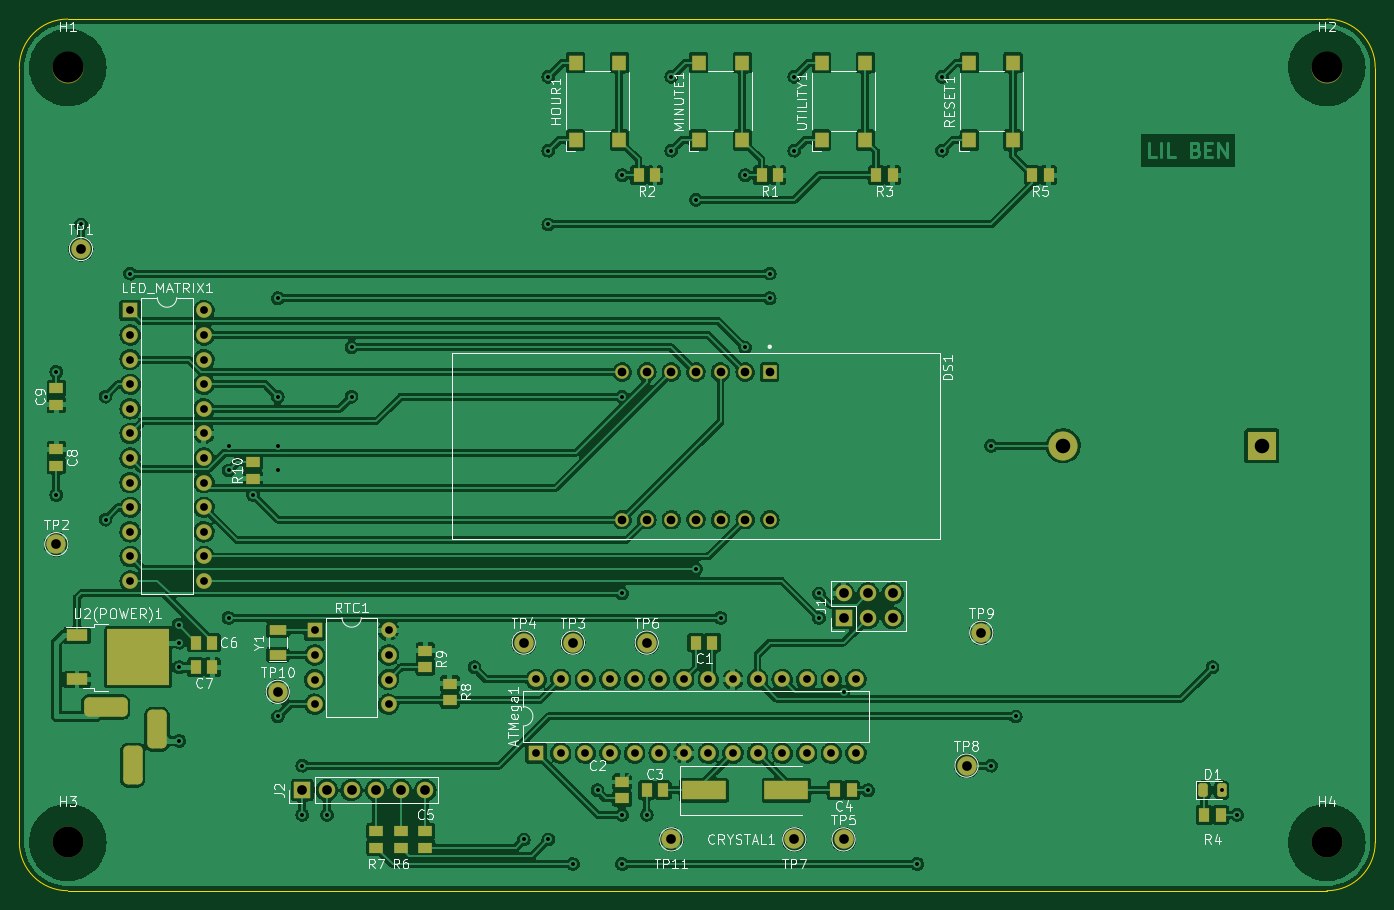
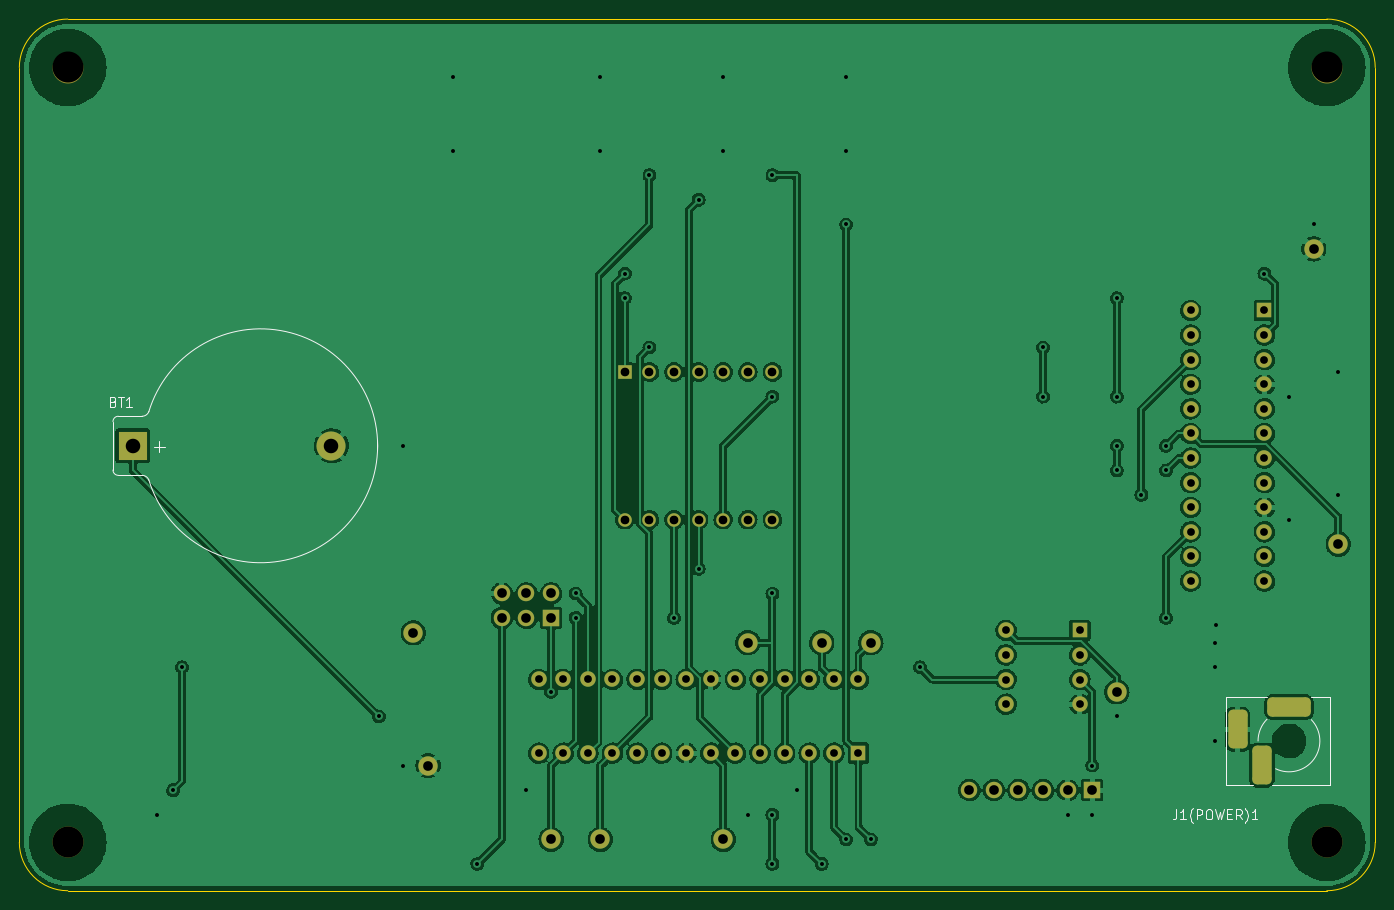
Circuit board: 10 layer files. Board 140.0 x 90.0 mm.
- bottom_copper: hps-schematic-2.0-B_Cu.gbr (303317 bytes)
- bottom_mask: hps-schematic-2.0-B_Mask.gbr (4464 bytes)
- paste: hps-schematic-2.0-B_Paste.gbr (478 bytes)
- bottom_silk: hps-schematic-2.0-B_Silkscreen.gbr (8532 bytes)
- outline: hps-schematic-2.0-Edge_Cuts.gbr (966 bytes)
- top_copper: hps-schematic-2.0-F_Cu.gbr (435500 bytes)
- top_mask: hps-schematic-2.0-F_Mask.gbr (6824 bytes)
- paste: hps-schematic-2.0-F_Paste.gbr (3427 bytes)
- top_silk: hps-schematic-2.0-F_Silkscreen.gbr (48629 bytes)
- drill: hps-schematic-2.0.drl (2730 bytes)

=== bottom_copper: hps-schematic-2.0-B_Cu.gbr (303317 bytes, source omitted) ===
=== bottom_mask: hps-schematic-2.0-B_Mask.gbr ===
%TF.GenerationSoftware,KiCad,Pcbnew,(6.0.5-0)*%
%TF.CreationDate,2022-07-21T21:11:39-05:00*%
%TF.ProjectId,hps-schematic-2.0,6870732d-7363-4686-956d-617469632d32,rev?*%
%TF.SameCoordinates,PX4c4db10PY8a12ae0*%
%TF.FileFunction,Soldermask,Bot*%
%TF.FilePolarity,Negative*%
%FSLAX46Y46*%
G04 Gerber Fmt 4.6, Leading zero omitted, Abs format (unit mm)*
G04 Created by KiCad (PCBNEW (6.0.5-0)) date 2022-07-21 21:11:39*
%MOMM*%
%LPD*%
G01*
G04 APERTURE LIST*
G04 Aperture macros list*
%AMRoundRect*
0 Rectangle with rounded corners*
0 $1 Rounding radius*
0 $2 $3 $4 $5 $6 $7 $8 $9 X,Y pos of 4 corners*
0 Add a 4 corners polygon primitive as box body*
4,1,4,$2,$3,$4,$5,$6,$7,$8,$9,$2,$3,0*
0 Add four circle primitives for the rounded corners*
1,1,$1+$1,$2,$3*
1,1,$1+$1,$4,$5*
1,1,$1+$1,$6,$7*
1,1,$1+$1,$8,$9*
0 Add four rect primitives between the rounded corners*
20,1,$1+$1,$2,$3,$4,$5,0*
20,1,$1+$1,$4,$5,$6,$7,0*
20,1,$1+$1,$6,$7,$8,$9,0*
20,1,$1+$1,$8,$9,$2,$3,0*%
G04 Aperture macros list end*
%ADD10C,3.200000*%
%ADD11R,1.600000X1.600000*%
%ADD12O,1.600000X1.600000*%
%ADD13C,2.000000*%
%ADD14O,1.700000X1.700000*%
%ADD15R,1.700000X1.700000*%
%ADD16R,1.400000X1.400000*%
%ADD17C,1.400000*%
%ADD18RoundRect,0.500000X1.750000X0.500000X-1.750000X0.500000X-1.750000X-0.500000X1.750000X-0.500000X0*%
%ADD19RoundRect,0.500000X-0.500000X1.500000X-0.500000X-1.500000X0.500000X-1.500000X0.500000X1.500000X0*%
%ADD20R,3.000000X3.000000*%
%ADD21C,3.000000*%
G04 APERTURE END LIST*
D10*
%TO.C,H4*%
X134990000Y4780000D03*
%TD*%
D11*
%TO.C,LED_MATRIX1*%
X11430000Y59695000D03*
D12*
X11430000Y57155000D03*
X11430000Y54615000D03*
X11430000Y52075000D03*
X11430000Y49535000D03*
X11430000Y46995000D03*
X11430000Y44455000D03*
X11430000Y41915000D03*
X11430000Y39375000D03*
X11430000Y36835000D03*
X11430000Y34295000D03*
X11430000Y31755000D03*
X19050000Y31755000D03*
X19050000Y34295000D03*
X19050000Y36835000D03*
X19050000Y39375000D03*
X19050000Y41915000D03*
X19050000Y44455000D03*
X19050000Y46995000D03*
X19050000Y49535000D03*
X19050000Y52075000D03*
X19050000Y54615000D03*
X19050000Y57155000D03*
X19050000Y59695000D03*
%TD*%
D11*
%TO.C,RTC1*%
X30490000Y26660000D03*
D12*
X30490000Y24120000D03*
X30490000Y21580000D03*
X30490000Y19040000D03*
X38110000Y19040000D03*
X38110000Y21580000D03*
X38110000Y24120000D03*
X38110000Y26660000D03*
%TD*%
D13*
%TO.C,TP8*%
X97790000Y12700000D03*
%TD*%
%TO.C,TP4*%
X52070000Y25400000D03*
%TD*%
D10*
%TO.C,H2*%
X134990000Y84780000D03*
%TD*%
%TO.C,H3*%
X4990000Y4780000D03*
%TD*%
D13*
%TO.C,TP9*%
X99315000Y26415000D03*
%TD*%
%TO.C,TP6*%
X64770000Y25400000D03*
%TD*%
%TO.C,TP2*%
X3810000Y35560000D03*
%TD*%
%TO.C,TP10*%
X26670000Y20320000D03*
%TD*%
D14*
%TO.C,J2*%
X41910000Y10160000D03*
X39370000Y10160000D03*
X36830000Y10160000D03*
X34290000Y10160000D03*
X31750000Y10160000D03*
D15*
X29210000Y10160000D03*
%TD*%
D10*
%TO.C,H1*%
X4990000Y84780000D03*
%TD*%
D13*
%TO.C,TP7*%
X80010000Y5080000D03*
%TD*%
D11*
%TO.C,ATMega1*%
X53350000Y13980000D03*
D12*
X55890000Y13980000D03*
X58430000Y13980000D03*
X60970000Y13980000D03*
X63510000Y13980000D03*
X66050000Y13980000D03*
X68590000Y13980000D03*
X71130000Y13980000D03*
X73670000Y13980000D03*
X76210000Y13980000D03*
X78750000Y13980000D03*
X81290000Y13980000D03*
X83830000Y13980000D03*
X86370000Y13980000D03*
X86370000Y21600000D03*
X83830000Y21600000D03*
X81290000Y21600000D03*
X78750000Y21600000D03*
X76210000Y21600000D03*
X73670000Y21600000D03*
X71130000Y21600000D03*
X68590000Y21600000D03*
X66050000Y21600000D03*
X63510000Y21600000D03*
X60970000Y21600000D03*
X58430000Y21600000D03*
X55890000Y21600000D03*
X53350000Y21600000D03*
%TD*%
D15*
%TO.C,J1*%
X85090000Y27940000D03*
D14*
X85090000Y30480000D03*
X87630000Y27940000D03*
X87630000Y30480000D03*
X90170000Y27940000D03*
X90170000Y30480000D03*
%TD*%
D13*
%TO.C,TP1*%
X6350000Y66040000D03*
%TD*%
D16*
%TO.C,DS1*%
X77470000Y53340000D03*
D17*
X74930000Y53340000D03*
X72390000Y53340000D03*
X69850000Y53340000D03*
X67310000Y53340000D03*
X64770000Y53340000D03*
X62230000Y53340000D03*
X62230000Y38100000D03*
X64770000Y38100000D03*
X67310000Y38100000D03*
X69850000Y38100000D03*
X72390000Y38100000D03*
X74930000Y38100000D03*
X77470000Y38100000D03*
%TD*%
D13*
%TO.C,TP3*%
X57150000Y25400000D03*
%TD*%
%TO.C,TP5*%
X85090000Y5080000D03*
%TD*%
%TO.C,TP11*%
X67310000Y5080000D03*
%TD*%
D18*
%TO.C,J1(POWER)1*%
X8890000Y18740000D03*
D19*
X14190000Y16440000D03*
X11690000Y12740000D03*
%TD*%
D20*
%TO.C,BT1*%
X128270000Y45720000D03*
D21*
X107780000Y45720000D03*
%TD*%
M02*

=== paste: hps-schematic-2.0-B_Paste.gbr ===
%TF.GenerationSoftware,KiCad,Pcbnew,(6.0.5-0)*%
%TF.CreationDate,2022-07-21T21:11:39-05:00*%
%TF.ProjectId,hps-schematic-2.0,6870732d-7363-4686-956d-617469632d32,rev?*%
%TF.SameCoordinates,PX4c4db10PY8a12ae0*%
%TF.FileFunction,Paste,Bot*%
%TF.FilePolarity,Positive*%
%FSLAX46Y46*%
G04 Gerber Fmt 4.6, Leading zero omitted, Abs format (unit mm)*
G04 Created by KiCad (PCBNEW (6.0.5-0)) date 2022-07-21 21:11:39*
%MOMM*%
%LPD*%
G01*
G04 APERTURE LIST*
G04 APERTURE END LIST*
M02*

=== bottom_silk: hps-schematic-2.0-B_Silkscreen.gbr (8532 bytes, source omitted) ===
=== outline: hps-schematic-2.0-Edge_Cuts.gbr ===
%TF.GenerationSoftware,KiCad,Pcbnew,(6.0.5-0)*%
%TF.CreationDate,2022-07-21T21:11:39-05:00*%
%TF.ProjectId,hps-schematic-2.0,6870732d-7363-4686-956d-617469632d32,rev?*%
%TF.SameCoordinates,PX4c4db10PY8a12ae0*%
%TF.FileFunction,Profile,NP*%
%FSLAX46Y46*%
G04 Gerber Fmt 4.6, Leading zero omitted, Abs format (unit mm)*
G04 Created by KiCad (PCBNEW (6.0.5-0)) date 2022-07-21 21:11:39*
%MOMM*%
%LPD*%
G01*
G04 APERTURE LIST*
%TA.AperFunction,Profile*%
%ADD10C,0.050000*%
%TD*%
G04 APERTURE END LIST*
D10*
X139990000Y84780000D02*
X139990000Y4780000D01*
X-10000Y84780000D02*
X-10000Y4780000D01*
X4990000Y89780000D02*
G75*
G03*
X-10000Y84780000I0J-5000000D01*
G01*
X-10000Y4780000D02*
G75*
G03*
X4990000Y-220000I5000000J0D01*
G01*
X134990000Y-220000D02*
G75*
G03*
X139990000Y4780000I0J5000000D01*
G01*
X134990000Y89780000D02*
X4990000Y89780000D01*
X139990000Y84780000D02*
G75*
G03*
X134990000Y89780000I-5000000J0D01*
G01*
X134990000Y-220000D02*
X4990000Y-220000D01*
M02*

=== top_copper: hps-schematic-2.0-F_Cu.gbr (435500 bytes, source omitted) ===
=== top_mask: hps-schematic-2.0-F_Mask.gbr (6824 bytes, source omitted) ===
=== paste: hps-schematic-2.0-F_Paste.gbr ===
%TF.GenerationSoftware,KiCad,Pcbnew,(6.0.5-0)*%
%TF.CreationDate,2022-07-21T21:11:39-05:00*%
%TF.ProjectId,hps-schematic-2.0,6870732d-7363-4686-956d-617469632d32,rev?*%
%TF.SameCoordinates,PX4c4db10PY8a12ae0*%
%TF.FileFunction,Paste,Top*%
%TF.FilePolarity,Positive*%
%FSLAX46Y46*%
G04 Gerber Fmt 4.6, Leading zero omitted, Abs format (unit mm)*
G04 Created by KiCad (PCBNEW (6.0.5-0)) date 2022-07-21 21:11:39*
%MOMM*%
%LPD*%
G01*
G04 APERTURE LIST*
G04 Aperture macros list*
%AMRoundRect*
0 Rectangle with rounded corners*
0 $1 Rounding radius*
0 $2 $3 $4 $5 $6 $7 $8 $9 X,Y pos of 4 corners*
0 Add a 4 corners polygon primitive as box body*
4,1,4,$2,$3,$4,$5,$6,$7,$8,$9,$2,$3,0*
0 Add four circle primitives for the rounded corners*
1,1,$1+$1,$2,$3*
1,1,$1+$1,$4,$5*
1,1,$1+$1,$6,$7*
1,1,$1+$1,$8,$9*
0 Add four rect primitives between the rounded corners*
20,1,$1+$1,$2,$3,$4,$5,0*
20,1,$1+$1,$4,$5,$6,$7,0*
20,1,$1+$1,$6,$7,$8,$9,0*
20,1,$1+$1,$8,$9,$2,$3,0*%
G04 Aperture macros list end*
%ADD10R,1.400000X1.150000*%
%ADD11R,1.150000X1.400000*%
%ADD12R,3.050000X2.750000*%
%ADD13R,2.200000X1.200000*%
%ADD14R,1.400000X1.600000*%
%ADD15RoundRect,0.243750X-0.243750X-0.456250X0.243750X-0.456250X0.243750X0.456250X-0.243750X0.456250X0*%
%ADD16R,1.800000X1.000000*%
%ADD17R,4.500000X2.000000*%
G04 APERTURE END LIST*
D10*
%TO.C,R6*%
X39370000Y5930000D03*
X39370000Y4230000D03*
%TD*%
D11*
%TO.C,C3*%
X64750000Y10160000D03*
X66450000Y10160000D03*
%TD*%
%TO.C,C7*%
X19900000Y22860000D03*
X18200000Y22860000D03*
%TD*%
%TO.C,C1*%
X71550000Y25400000D03*
X69850000Y25400000D03*
%TD*%
D10*
%TO.C,R7*%
X36830000Y5930000D03*
X36830000Y4230000D03*
%TD*%
%TO.C,R10*%
X24130000Y42330000D03*
X24130000Y44030000D03*
%TD*%
D11*
%TO.C,R3*%
X90170000Y73660000D03*
X88470000Y73660000D03*
%TD*%
%TO.C,R4*%
X122340000Y7620000D03*
X124040000Y7620000D03*
%TD*%
D12*
%TO.C,U2(POWER)1*%
X10565000Y25400000D03*
X10565000Y22350000D03*
X13915000Y25400000D03*
X13915000Y22350000D03*
D13*
X5940000Y26155000D03*
X5940000Y21595000D03*
%TD*%
D10*
%TO.C,C5*%
X41910000Y4230000D03*
X41910000Y5930000D03*
%TD*%
%TO.C,R8*%
X44450000Y21170000D03*
X44450000Y19470000D03*
%TD*%
%TO.C,C9*%
X3810000Y49950000D03*
X3810000Y51650000D03*
%TD*%
D11*
%TO.C,C4*%
X85940000Y10160000D03*
X84240000Y10160000D03*
%TD*%
D14*
%TO.C,HOUR1*%
X57440000Y85280000D03*
X57440000Y77280000D03*
X61940000Y85280000D03*
X61940000Y77280000D03*
%TD*%
D10*
%TO.C,C8*%
X3810000Y45353078D03*
X3810000Y43653078D03*
%TD*%
D11*
%TO.C,R1*%
X78320000Y73660000D03*
X76620000Y73660000D03*
%TD*%
%TO.C,R5*%
X106260000Y73660000D03*
X104560000Y73660000D03*
%TD*%
D14*
%TO.C,UTILITY1*%
X82840000Y85280000D03*
X82840000Y77280000D03*
X87340000Y85280000D03*
X87340000Y77280000D03*
%TD*%
D15*
%TO.C,D1*%
X122252500Y10160000D03*
X124127500Y10160000D03*
%TD*%
D11*
%TO.C,R2*%
X65620000Y73660000D03*
X63920000Y73660000D03*
%TD*%
D14*
%TO.C,RESET1*%
X98080000Y85280000D03*
X98080000Y77280000D03*
X102580000Y85280000D03*
X102580000Y77280000D03*
%TD*%
%TO.C,MINUTE1*%
X70140000Y85280000D03*
X70140000Y77280000D03*
X74640000Y85280000D03*
X74640000Y77280000D03*
%TD*%
D10*
%TO.C,R9*%
X41910000Y24560000D03*
X41910000Y22860000D03*
%TD*%
D16*
%TO.C,Y1*%
X26670000Y24150000D03*
X26670000Y26650000D03*
%TD*%
D11*
%TO.C,C6*%
X19900000Y25400000D03*
X18200000Y25400000D03*
%TD*%
D10*
%TO.C,C2*%
X62230000Y11010000D03*
X62230000Y9310000D03*
%TD*%
D17*
%TO.C,CRYSTAL1*%
X70680000Y10160000D03*
X79180000Y10160000D03*
%TD*%
M02*

=== top_silk: hps-schematic-2.0-F_Silkscreen.gbr (48629 bytes, source omitted) ===
=== drill: hps-schematic-2.0.drl ===
M48
; DRILL file {KiCad (6.0.5-0)} date Thursday, July 21, 2022 at 09:12:29 PM
; FORMAT={-:-/ absolute / inch / decimal}
; #@! TF.CreationDate,2022-07-21T21:12:29-05:00
; #@! TF.GenerationSoftware,Kicad,Pcbnew,(6.0.5-0)
; #@! TF.FileFunction,MixedPlating,1,2
FMAT,2
INCH
; #@! TA.AperFunction,Plated,PTH,ViaDrill
T1C0.0160
; #@! TA.AperFunction,Plated,PTH,ComponentDrill
T2C0.0315
; #@! TA.AperFunction,Plated,PTH,ComponentDrill
T3C0.0354
; #@! TA.AperFunction,Plated,PTH,ComponentDrill
T4C0.0394
; #@! TA.AperFunction,Plated,PTH,ComponentDrill
T5C0.0591
; #@! TA.AperFunction,NonPlated,NPTH,ComponentDrill
T6C0.1260
%
G90
G05
T1
X0.15Y2.1
X0.15Y1.6
X0.25Y2.7
X0.35Y2.0
X0.35Y1.5
X0.45Y2.5
X0.6469Y1.072
X0.65Y1.0
X0.65Y0.9
X0.65Y0.6
X0.85Y1.8
X0.85Y1.7
X0.85Y1.1
X0.95Y1.6
X1.05Y2.4
X1.05Y2.0
X1.05Y1.8
X1.05Y1.7
X1.05Y0.7
X1.15Y0.5
X1.15Y0.3
X1.25Y0.3
X1.35Y2.2
X1.35Y2.0
X1.85Y0.9
X2.05Y0.2
X2.15Y3.3
X2.15Y3.0
X2.15Y2.7
X2.15Y0.2
X2.25Y0.1
X2.35Y0.4
X2.45Y2.9
X2.45Y2.0
X2.45Y1.2
X2.45Y0.3
X2.45Y0.1
X2.55Y0.3
X2.65Y3.3
X2.65Y3.0
X2.75Y2.8
X2.75Y1.3
X2.85Y1.1
X2.95Y2.9
X2.95Y2.2
X3.05Y2.5
X3.05Y2.4
X3.15Y3.3
X3.15Y3.0
X3.25Y1.2
X3.25Y1.1
X3.35Y0.8
X3.45Y0.4
X3.65Y0.1
X3.75Y3.3
X3.75Y3.0
X3.95Y1.8
X3.95Y0.5
X4.05Y0.7
X4.85Y0.9
X4.8869Y0.4
X4.95Y0.3
T2
X0.45Y2.3502
X0.45Y2.2502
X0.45Y2.1502
X0.45Y2.0502
X0.45Y1.9502
X0.45Y1.8502
X0.45Y1.7502
X0.45Y1.6502
X0.45Y1.5502
X0.45Y1.4502
X0.45Y1.3502
X0.45Y1.2502
X0.75Y2.3502
X0.75Y2.2502
X0.75Y2.1502
X0.75Y2.0502
X0.75Y1.9502
X0.75Y1.8502
X0.75Y1.7502
X0.75Y1.6502
X0.75Y1.5502
X0.75Y1.4502
X0.75Y1.3502
X0.75Y1.2502
X1.2004Y1.0496
X1.2004Y0.9496
X1.2004Y0.8496
X1.2004Y0.7496
X1.5004Y1.0496
X1.5004Y0.9496
X1.5004Y0.8496
X1.5004Y0.7496
X2.1004Y0.8504
X2.1004Y0.5504
X2.2004Y0.8504
X2.2004Y0.5504
X2.3004Y0.8504
X2.3004Y0.5504
X2.4004Y0.8504
X2.4004Y0.5504
X2.5004Y0.8504
X2.5004Y0.5504
X2.6004Y0.8504
X2.6004Y0.5504
X2.7004Y0.8504
X2.7004Y0.5504
X2.8004Y0.8504
X2.8004Y0.5504
X2.9004Y0.8504
X2.9004Y0.5504
X3.0004Y0.8504
X3.0004Y0.5504
X3.1004Y0.8504
X3.1004Y0.5504
X3.2004Y0.8504
X3.2004Y0.5504
X3.3004Y0.8504
X3.3004Y0.5504
X3.4004Y0.8504
X3.4004Y0.5504
T3
X2.45Y2.1
X2.45Y1.5
X2.55Y2.1
X2.55Y1.5
X2.65Y2.1
X2.65Y1.5
X2.75Y2.1
X2.75Y1.5
X2.85Y2.1
X2.85Y1.5
X2.95Y2.1
X2.95Y1.5
X3.05Y2.1
X3.05Y1.5
T4
X0.15Y1.4
X0.25Y2.6
X1.05Y0.8
X1.15Y0.4
X1.25Y0.4
X1.35Y0.4
X1.45Y0.4
X1.55Y0.4
X1.65Y0.4
X2.05Y1.0
X2.25Y1.0
X2.55Y1.0
X2.65Y0.2
X3.15Y0.2
X3.35Y1.2
X3.35Y1.1
X3.35Y0.2
X3.45Y1.2
X3.45Y1.1
X3.55Y1.2
X3.55Y1.1
X3.85Y0.5
X3.91Y1.04
T5
X4.2433Y1.8
X5.05Y1.8
T6
X0.1965Y3.3378
X0.1965Y0.1882
X5.3146Y3.3378
X5.3146Y0.1882
T4
G00X0.3992Y0.7378
M15
G01X0.3008Y0.7378
M16
G05
G00X0.4602Y0.5409
M15
G01X0.4602Y0.4622
M16
G05
G00X0.5587Y0.6866
M15
G01X0.5587Y0.6079
M16
G05
T0
M30
